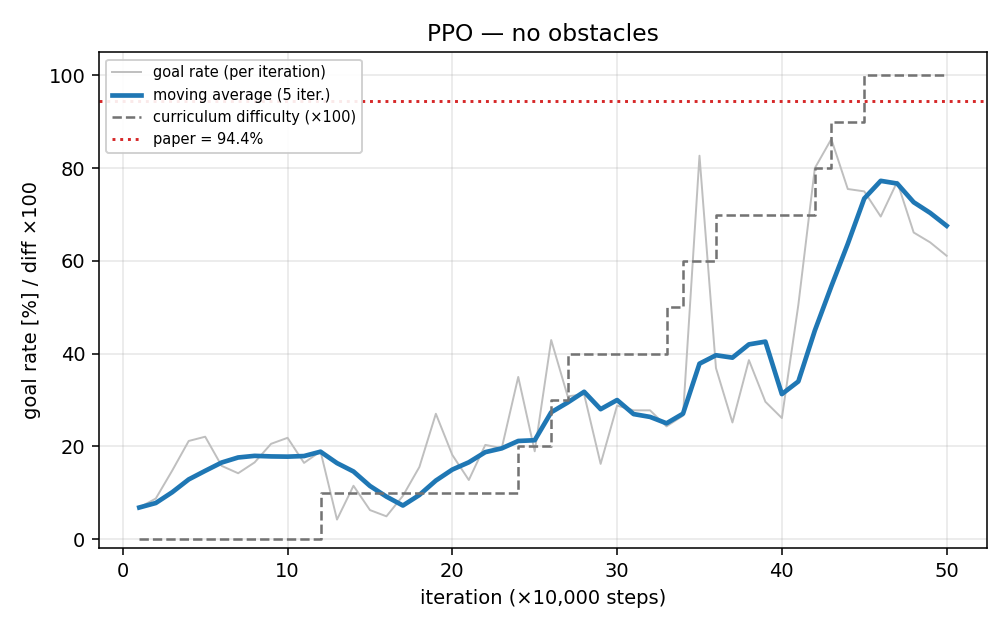

Data behind this chart, as committed beside it:
iteration, timesteps, episodes, goal_rate, goal_rate_ma5, difficulty
1, 10000, 880, 6.82, 6.82, 0.00
2, 20000, 674, 8.75, 7.79, 0.00
3, 30000, 595, 14.79, 10.12, 0.00
4, 40000, 444, 21.17, 12.88, 0.00
5, 50000, 430, 22.09, 14.73, 0.00
6, 60000, 538, 15.80, 16.52, 0.00
7, 70000, 542, 14.21, 17.61, 0.00
8, 80000, 556, 16.55, 17.96, 0.00
9, 90000, 501, 20.56, 17.84, 0.00
10, 100000, 531, 21.85, 17.79, 0.00
11, 110000, 590, 16.44, 17.92, 0.00
12, 120000, 428, 18.93, 18.86, 0.10
13, 130000, 427, 4.22, 16.40, 0.10
14, 140000, 278, 11.51, 14.59, 0.10
15, 150000, 415, 6.27, 11.47, 0.10
16, 160000, 569, 4.92, 9.17, 0.10
17, 170000, 364, 9.34, 7.25, 0.10
18, 180000, 225, 15.56, 9.52, 0.10
19, 190000, 159, 27.04, 12.63, 0.10
20, 200000, 259, 18.15, 15.00, 0.10
21, 210000, 345, 12.75, 16.57, 0.10
22, 220000, 315, 20.32, 18.76, 0.10
23, 230000, 326, 19.63, 19.58, 0.10
24, 240000, 283, 34.98, 21.17, 0.20
25, 250000, 322, 18.94, 21.33, 0.20
26, 260000, 170, 42.94, 27.36, 0.30
27, 270000, 172, 30.81, 29.46, 0.40
28, 280000, 141, 31.21, 31.78, 0.40
29, 290000, 308, 16.23, 28.03, 0.40
30, 300000, 191, 28.80, 30.00, 0.40
31, 310000, 198, 27.78, 26.97, 0.40
32, 320000, 198, 27.78, 26.36, 0.40
33, 330000, 222, 24.32, 24.98, 0.50
34, 340000, 199, 26.63, 27.06, 0.60
35, 350000, 52, 82.69, 37.84, 0.60
36, 360000, 103, 36.89, 39.66, 0.70
37, 370000, 155, 25.16, 39.14, 0.70
38, 380000, 101, 38.61, 42.00, 0.70
39, 390000, 135, 29.63, 42.60, 0.70
40, 400000, 157, 26.11, 31.28, 0.70
41, 410000, 97, 50.52, 34.01, 0.70
42, 420000, 50, 80.00, 44.97, 0.80
43, 430000, 51, 86.27, 54.51, 0.90
44, 440000, 49, 75.51, 63.68, 0.90
45, 450000, 44, 75.00, 73.46, 1.00
46, 460000, 46, 69.57, 77.27, 1.00
47, 470000, 48, 77.08, 76.69, 1.00
48, 480000, 62, 66.13, 72.66, 1.00
49, 490000, 50, 64.00, 70.36, 1.00
50, 500000, 54, 61.11, 67.58, 1.00
